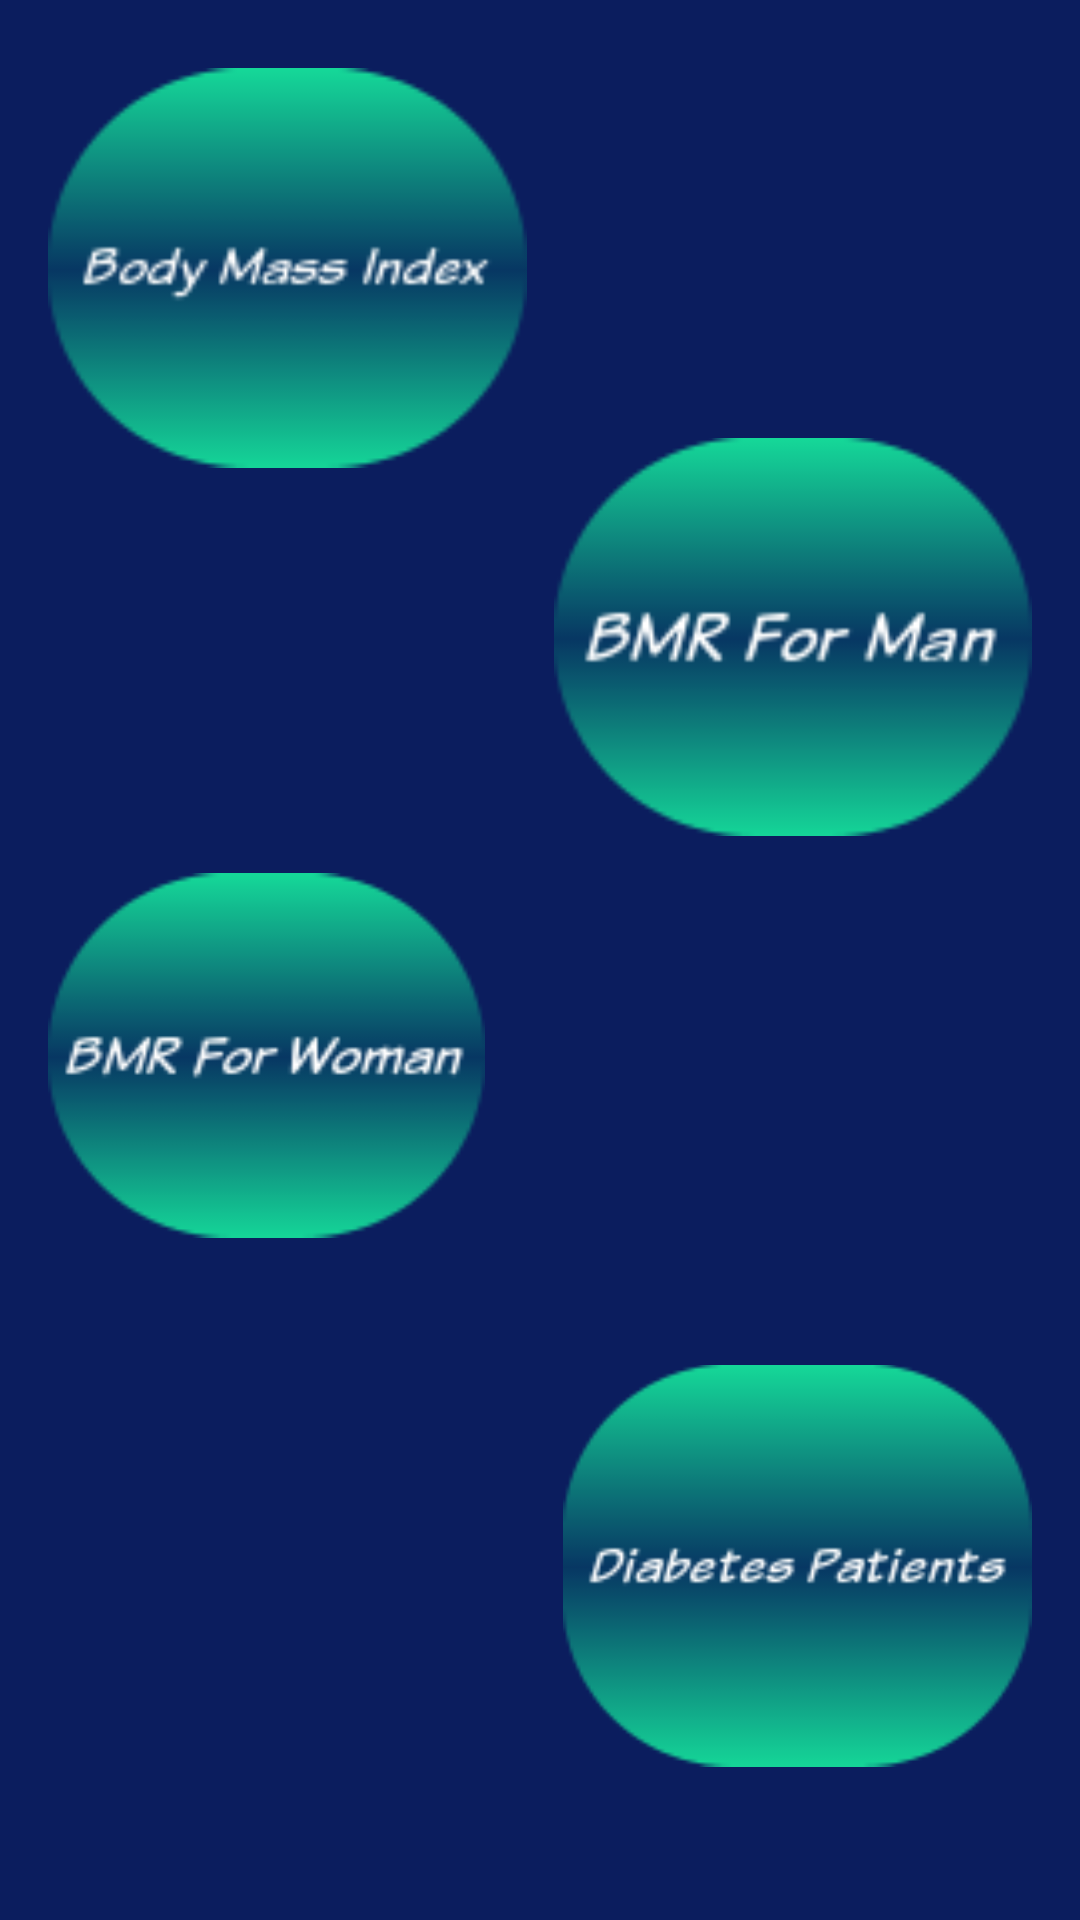

This screen was rendered from an Android layout file. Write that file and the resources it references.
<!-- AndroidManifest.xml: application theme Theme.FitPatientsDemo -->
<!-- res/layout/activity_main.xml -->
<?xml version="1.0" encoding="utf-8"?>
<androidx.constraintlayout.widget.ConstraintLayout xmlns:android="http://schemas.android.com/apk/res/android"
    xmlns:app="http://schemas.android.com/apk/res-auto"
    xmlns:tools="http://schemas.android.com/tools"
    android:layout_width="match_parent"
    android:layout_height="match_parent"
    android:background="#0B1D5E"
    tools:context=".MainActivity">

    <ImageView
        android:id="@+id/bmiBtn"
        android:layout_width="0dp"
        android:layout_height="0dp"
        android:layout_marginStart="16dp"
        android:layout_marginTop="16dp"
        android:layout_marginEnd="9dp"
        android:layout_marginBottom="116dp"
        android:onClick="goBmi"
        app:layout_constraintBottom_toTopOf="@+id/bmrWomanBtn"
        app:layout_constraintEnd_toStartOf="@+id/bmrManBtn"
        app:layout_constraintStart_toStartOf="parent"
        app:layout_constraintTop_toTopOf="parent"
        app:srcCompat="@drawable/bmi_btn" />

    <ImageView
        android:id="@+id/bmrManBtn"
        android:layout_width="0dp"
        android:layout_height="0dp"
        android:layout_marginTop="132dp"
        android:layout_marginEnd="16dp"
        android:layout_marginBottom="149dp"
        android:onClick="goBmrMan"
        app:layout_constraintBottom_toTopOf="@+id/diabeticsBtn"
        app:layout_constraintEnd_toEndOf="parent"
        app:layout_constraintStart_toEndOf="@+id/bmiBtn"
        app:layout_constraintTop_toTopOf="parent"
        app:srcCompat="@drawable/bmr_man" />

    <ImageView
        android:id="@+id/bmrWomanBtn"
        android:layout_width="0dp"
        android:layout_height="0dp"
        android:layout_marginStart="16dp"
        android:layout_marginEnd="14dp"
        android:layout_marginBottom="215dp"
        android:onClick="goBmrWoman"
        app:layout_constraintBottom_toBottomOf="parent"
        app:layout_constraintEnd_toEndOf="@+id/bmiBtn"
        app:layout_constraintStart_toStartOf="parent"
        app:layout_constraintTop_toBottomOf="@+id/bmiBtn"
        app:srcCompat="@drawable/bmr_woman" />

    <ImageView
        android:id="@+id/diabeticsBtn"
        android:layout_width="0dp"
        android:layout_height="0dp"
        android:layout_marginStart="26dp"
        android:layout_marginEnd="16dp"
        android:layout_marginBottom="38dp"
        android:onClick="goDiabetics"
        app:layout_constraintBottom_toBottomOf="parent"
        app:layout_constraintEnd_toEndOf="parent"
        app:layout_constraintStart_toEndOf="@+id/bmrWomanBtn"
        app:layout_constraintTop_toBottomOf="@+id/bmrManBtn"
        app:srcCompat="@drawable/diabetics" />
</androidx.constraintlayout.widget.ConstraintLayout>
<!-- resources referenced by this layout -->
<resources>
  <!-- drawable bmi_btn: png bitmap (drawable, 4182 bytes) -->
  <!-- drawable bmr_man: png bitmap (drawable, 4474 bytes) -->
  <!-- drawable bmr_woman: png bitmap (drawable, 4710 bytes) -->
  <!-- drawable diabetics: png bitmap (drawable, 4447 bytes) -->
  <style name="Theme.FitPatientsDemo" parent="Theme.MaterialComponents.DayNight.DarkActionBar">
          
          <item name="colorPrimary">@color/purple_500</item>
          <item name="colorPrimaryVariant">@color/purple_700</item>
          <item name="colorOnPrimary">@color/white</item>
          
          <item name="colorSecondary">@color/teal_200</item>
          <item name="colorSecondaryVariant">@color/teal_700</item>
          <item name="colorOnSecondary">@color/black</item>
          
          <item name="android:statusBarColor">?attr/colorPrimaryVariant</item>
          
      </style>
  <!-- not gathered from this repository: default colours our renderer supplied (Android Studio template values) -->
  <color name="purple_500">#FF6200EE</color>
  <color name="purple_700">#FF3700B3</color>
  <color name="teal_200">#FF03DAC5</color>
  <color name="teal_700">#FF018786</color>
  <color name="black">#FF000000</color>
  <color name="white">#FFFFFFFF</color>
</resources>
